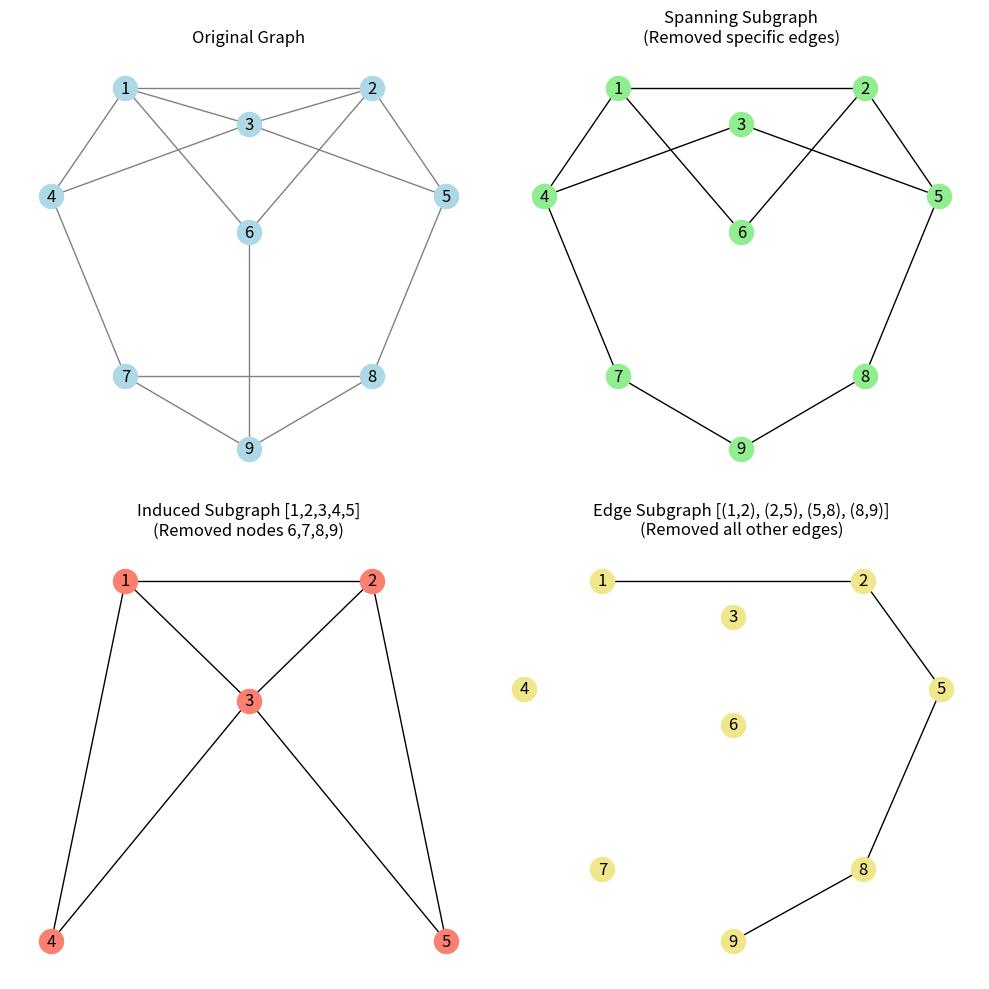

Reproduce this figure in Python.
import networkx as nx
import matplotlib.pyplot as plt

G = nx.Graph()
edges = [
    (1,2), (1,3), (2,3), (1,4), (2,5),
    (3,4), (3,5), (1,6), (2,6), (4,7), 
    (5,8), (7,8), (7,9), (8,9), (6,9)
]
G.add_edges_from(edges)

pos = {
    1: (-1, 2), 2: (1, 2), 3: (0, 1.5),
    4: (-1.6, 0.5), 5: (1.6, 0.5), 6: (0, 0),
    7: (-1, -2), 8: (1, -2), 9: (0, -3)
}

plt.figure(figsize=(10, 10))

plt.subplot(2, 2, 1)
nx.draw(G, pos, with_labels=True, node_color='lightblue', edge_color='gray')
plt.title("Original Graph")

S = G.copy()
edges_to_remove = [(1, 3), (2, 3), (7, 8), (6, 9)]
S.remove_edges_from(edges_to_remove)

plt.subplot(2, 2, 2)
nx.draw(S, pos, with_labels=True, node_color='lightgreen')
plt.title("Spanning Subgraph\n(Removed specific edges)")

I = G.copy()
nodes_to_keep = {1, 2, 3, 4, 5}
nodes_to_remove = [n for n in I.nodes() if n not in nodes_to_keep]
I.remove_nodes_from(nodes_to_remove)

plt.subplot(2, 2, 3)
nx.draw(I, pos, with_labels=True, node_color='salmon')
plt.title("Induced Subgraph [1,2,3,4,5]\n(Removed nodes 6,7,8,9)")

E = G.copy()
keep_edges = {(1, 2), (2, 5), (5, 8), (8, 9)}
edges_to_remove = [e for e in E.edges() if e not in keep_edges and e[::-1] not in keep_edges]
E.remove_edges_from(edges_to_remove)

plt.subplot(2, 2, 4)
nx.draw(E, pos, with_labels=True, node_color='khaki')
plt.title("Edge Subgraph [(1,2), (2,5), (5,8), (8,9)]\n(Removed all other edges)")

plt.tight_layout()
plt.show()
